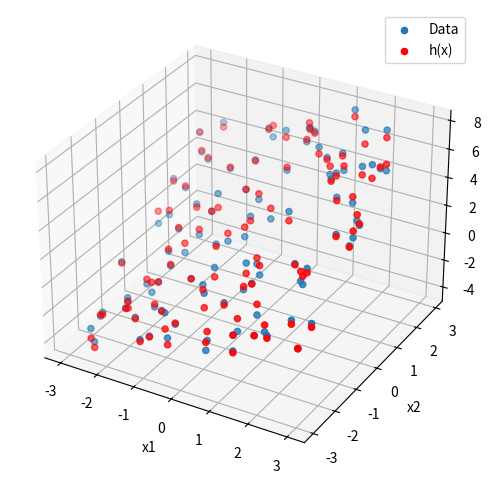
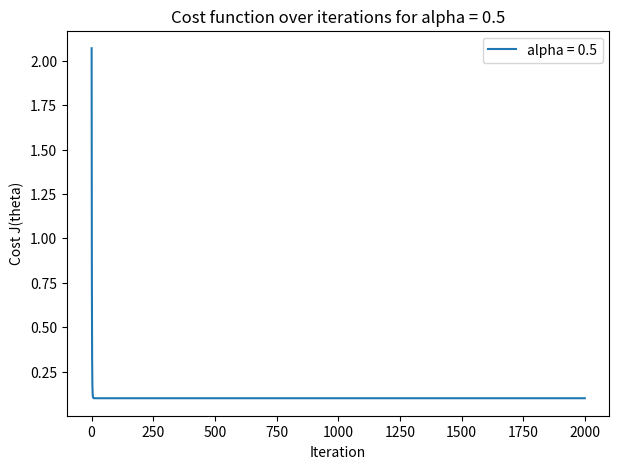
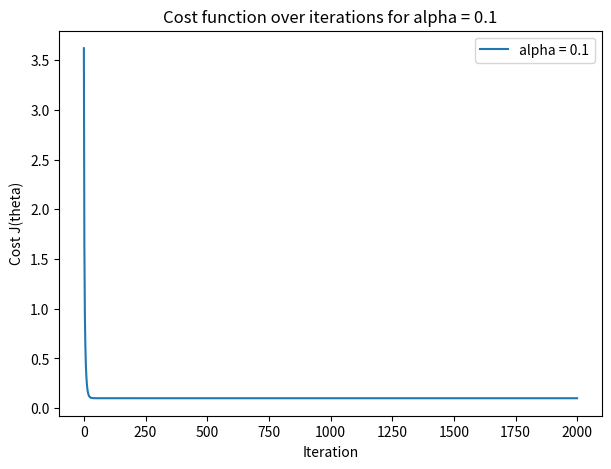
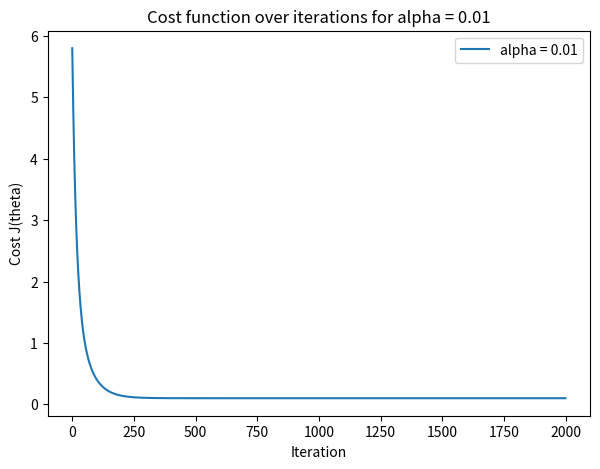

Write the Python code that produced these figures, in order.
print("Júlia Gualdi Schlichting")

import numpy as np
import matplotlib.pyplot as plt

def f_true(x1, x2):
    return 2 + 0.8*x1 + 1.5*x2

np.random.seed(42)

x1s = np.linspace(-3, 3, 100)
x2s = np.random.uniform(-3, 3, 100)
ys = np.array([f_true(x1, x2) + np.random.randn()*0.5 for x1, x2 in zip(x1s, x2s)])

def h(X, theta):
    return np.dot(X, theta)

def J(theta, X, ys):
    m = len(ys)
    return (1/(2*m)) * np.sum((h(X, theta) - ys)**2)

def gradient(theta, X, ys):
    m = len(ys)
    error = h(X, theta) - ys
    return (1/m) * X.T.dot(error)

def print_model(theta, x1s, x2s, ys):
    fig = plt.figure(figsize=(8,6))
    ax = fig.add_subplot(111, projection="3d")
    ax.scatter(x1s, x2s, ys, label="Data")
    X_plot = np.c_[np.ones(len(x1s)), x1s, x2s]
    ax.scatter(x1s, x2s, h(X_plot, theta), color="r", label="h(x)")
    ax.set_xlabel("x1")
    ax.set_ylabel("x2")
    ax.set_zlabel("y")
    plt.legend()
    plt.show()

X = np.c_[np.ones(len(x1s)), x1s, x2s]
theta = np.zeros(3)
alpha = 0.05
num_iter = 500

for i in range(num_iter):
    grad = gradient(theta, X, ys)
    theta -= alpha * grad
    if i % 100 == 0:
        print(f"Iteration {i}, J = {J(theta, X, ys):.4f}, θ = {theta}")

print("Final result:", theta)
print_model(theta, x1s, x2s, ys)

# 2: Cost function for different learning rates 

def train(theta_init, X, ys, alpha, num_iter):
    theta = theta_init.copy()
    cost_history = []
    for i in range(num_iter):
        grad = gradient(theta, X, ys)
        theta -= alpha * grad
        cost_history.append(J(theta, X, ys))
    return cost_history

num_iter_2 = 2000
alphas = [0.5, 0.1, 0.01]
theta_init = np.zeros(3)

for alpha in alphas:
    cost_history = train(theta_init, X, ys, alpha, num_iter_2)
    plt.figure(figsize=(7,5))
    plt.plot(cost_history, label=f"alpha = {alpha}")
    plt.xlabel("Iteration")
    plt.ylabel("Cost J(theta)")
    plt.title(f"Cost function over iterations for alpha = {alpha}")
    plt.legend()
    plt.show()
